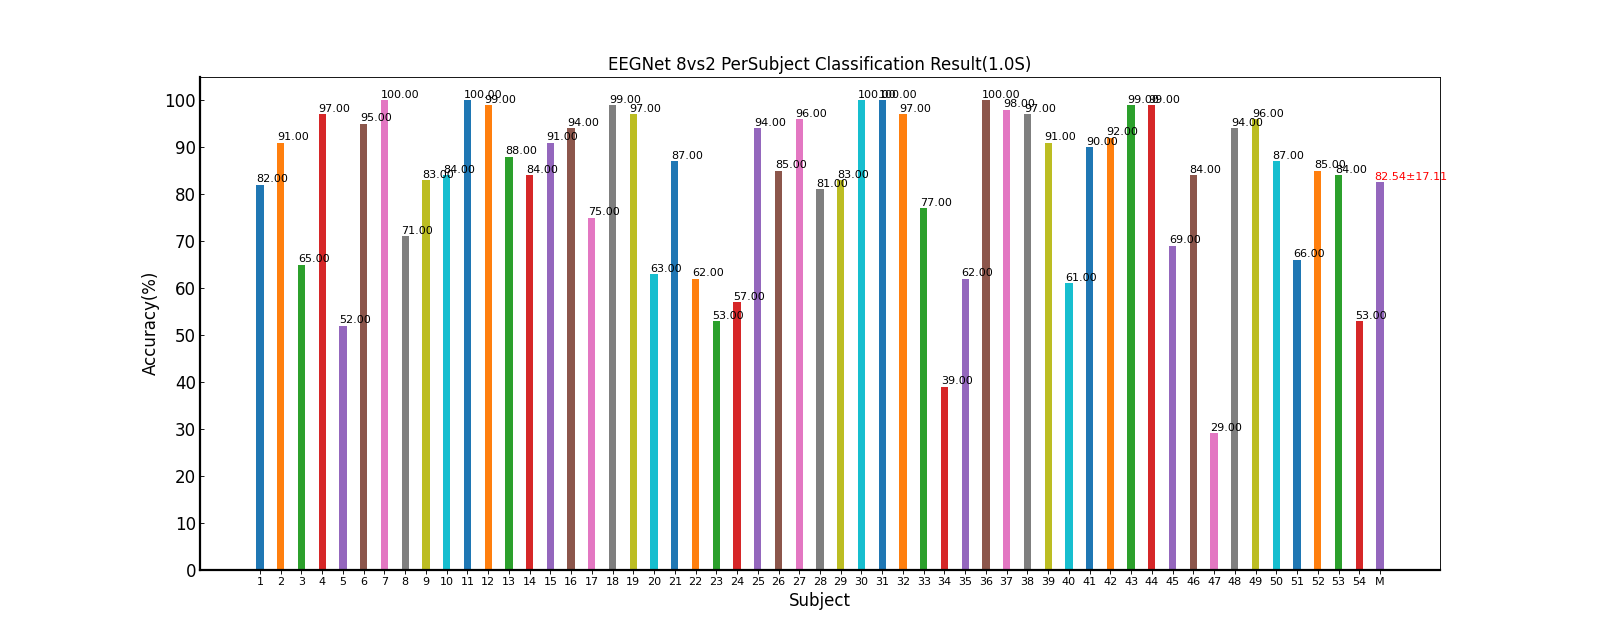

The file beside this chart, header and first rows:
Fold1, Fold2, Fold3, Fold4, Fold5, Mean±Std
80.00, 85.00, 95.00, 75.00, 75.00, 82.00±8.37
90.00, 95.00, 95.00, 85.00, 90.00, 91.00±4.18
55.00, 55.00, 60.00, 80.00, 75.00, 65.00±11.73
90.00, 100, 100, 95.00, 100, 97.00±4.47
55.00, 40.00, 50.00, 65.00, 50.00, 52.00±9.08
100, 100, 95.00, 85.00, 95.00, 95.00±6.12
100, 100, 100, 100, 100, 100.00±0.00
80.00, 80.00, 65.00, 80.00, 50.00, 71.00±13.42
75.00, 90.00, 80.00, 80.00, 90.00, 83.00±6.71
80.00, 75.00, 85.00, 95.00, 85.00, 84.00±7.42
100, 100, 100, 100, 100, 100.00±0.00
100, 100, 95.00, 100, 100, 99.00±2.24
90.00, 90.00, 95.00, 80.00, 85.00, 88.00±5.70
90.00, 85.00, 90.00, 80.00, 75.00, 84.00±6.52
95.00, 85.00, 100, 90.00, 85.00, 91.00±6.52
95.00, 90.00, 95.00, 95.00, 95.00, 94.00±2.24
80.00, 85.00, 60.00, 75.00, 75.00, 75.00±9.35
95.00, 100, 100, 100, 100, 99.00±2.24
100, 95.00, 100, 95.00, 95.00, 97.00±2.74
60.00, 70.00, 75.00, 70.00, 40.00, 63.00±13.96
85.00, 90.00, 85.00, 85.00, 90.00, 87.00±2.74
45.00, 60.00, 70.00, 60.00, 75.00, 62.00±11.51
65.00, 45.00, 40.00, 60.00, 55.00, 53.00±10.37
60.00, 50.00, 60.00, 60.00, 55.00, 57.00±4.47
90.00, 90.00, 100, 95.00, 95.00, 94.00±4.18
90.00, 85.00, 80.00, 75.00, 95.00, 85.00±7.91
95.00, 95.00, 95.00, 100, 95.00, 96.00±2.24
65.00, 90.00, 85.00, 85.00, 80.00, 81.00±9.62
55.00, 95.00, 100, 80.00, 85.00, 83.00±17.54
100, 100, 100, 100, 100, 100.00±0.00
100, 100, 100, 100, 100, 100.00±0.00
100, 90.00, 100, 95.00, 100, 97.00±4.47
70.00, 85.00, 65.00, 80.00, 85.00, 77.00±9.08
25.00, 50.00, 35.00, 50.00, 35.00, 39.00±10.84
60.00, 75.00, 55.00, 70.00, 50.00, 62.00±10.37
100, 100, 100, 100, 100, 100.00±0.00
100, 100, 100, 95.00, 95.00, 98.00±2.74
100, 100, 95.00, 100, 90.00, 97.00±4.47
95.00, 90.00, 90.00, 85.00, 95.00, 91.00±4.18
50.00, 60.00, 70.00, 60.00, 65.00, 61.00±7.42
90.00, 95.00, 85.00, 95.00, 85.00, 90.00±5.00
95.00, 95.00, 85.00, 85.00, 100, 92.00±6.71
95.00, 100, 100, 100, 100, 99.00±2.24
100, 95.00, 100, 100, 100, 99.00±2.24
65.00, 65.00, 65.00, 75.00, 75.00, 69.00±5.48
80.00, 75.00, 85.00, 90.00, 90.00, 84.00±6.52
25.00, 25.00, 35.00, 30.00, 30.00, 29.00±4.18
95.00, 90.00, 100, 95.00, 90.00, 94.00±4.18
85.00, 100, 95.00, 100, 100, 96.00±6.52
80.00, 100, 65.00, 100, 90.00, 87.00±14.83
50.00, 70.00, 75.00, 55.00, 80.00, 66.00±12.94
80.00, 90.00, 90.00, 75.00, 90.00, 85.00±7.07
80.00, 90.00, 80.00, 90.00, 80.00, 84.00±5.48
55.00, 60.00, 45.00, 50.00, 55.00, 53.00±5.70
80.28, 83.70, 82.69, 83.33, 82.69, 82.54±17.11
